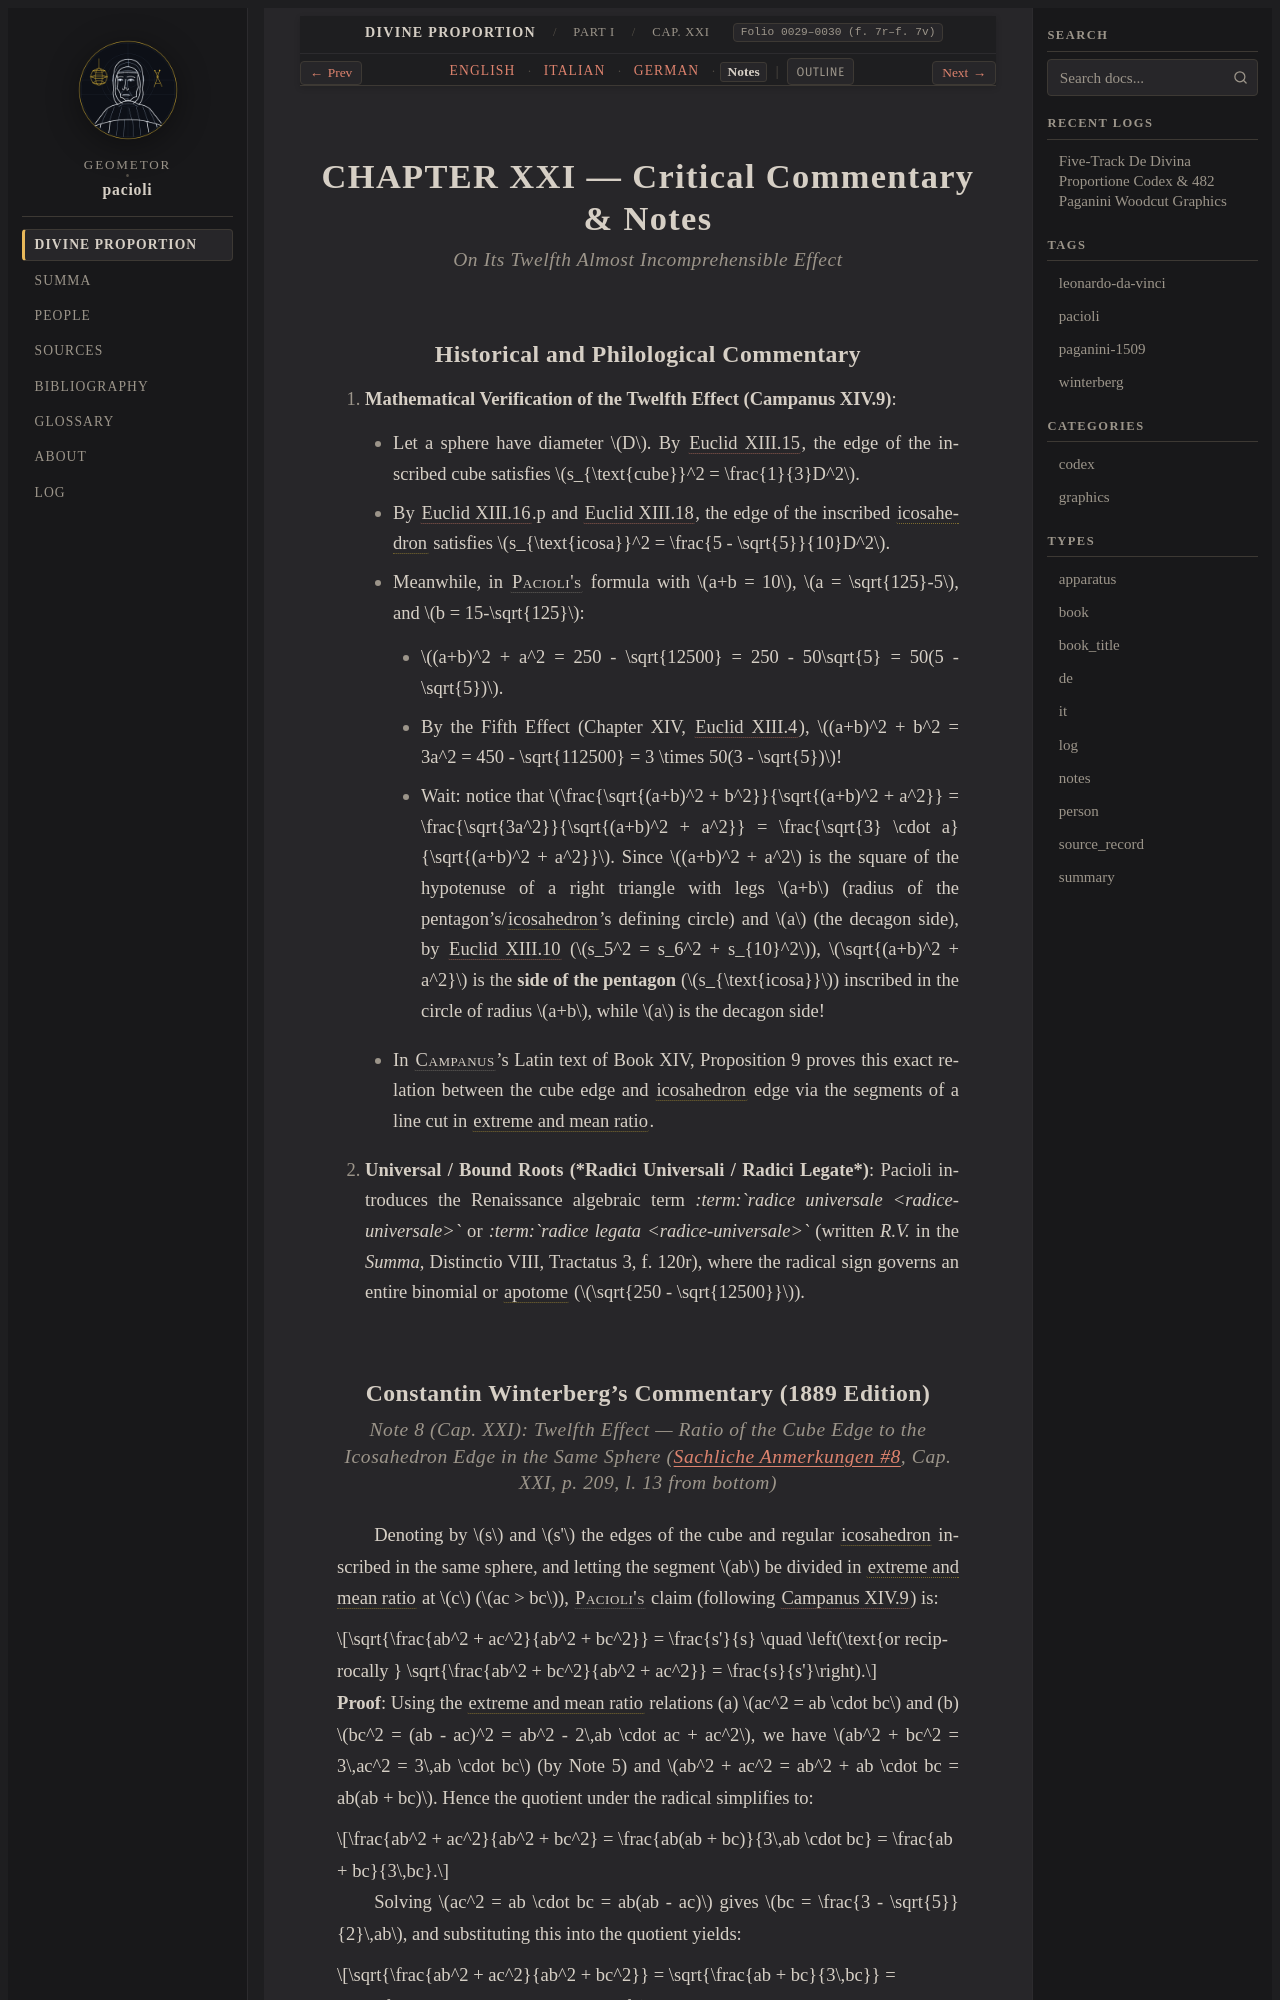

repository: geometor/pacioli · page: de_divina_proportione/compendio/cap_21/notes.html · generator: sphinx

:type: notes
:tracks: English: index | Italian: it | German: de | Notes: notes
:layout: book
:canonical_id: Cap. XXI
:folio: 0029–0030 (f. 7r–f. 7v)

.. _compendio-cap_21-notes:

CHAPTER XXI — Critical Commentary & Notes
=========================================

.. rubric:: On Its Twelfth Almost Incomprehensible Effect

Historical and Philological Commentary
--------------------------------------

1. **Mathematical Verification of the Twelfth Effect (Campanus XIV.9)**:

   - Let a sphere have diameter :math:`D`. By :cite:`Euclid XIII.15 <euclid:elements:XIII.15>`, the edge of the inscribed cube satisfies :math:`s_{\text{cube}}^2 = \frac{1}{3}D^2`.
   - By :cite:`Euclid XIII.16 <euclid:elements:XIII.16>`.p and :cite:`Euclid XIII.18 <euclid:elements:XIII.18>`, the edge of the inscribed :term:`icosahedron <icosahedron>` satisfies :math:`s_{\text{icosa}}^2 = \frac{5 - \sqrt{5}}{10}D^2`.
   - Meanwhile, in :person:`Pacioli's <pacioli>` formula with :math:`a+b = 10`, :math:`a = \sqrt{125}-5`, and :math:`b = 15-\sqrt{125}`:

     - :math:`(a+b)^2 + a^2 = 250 - \sqrt{12500} = 250 - 50\sqrt{5} = 50(5 - \sqrt{5})`.
     - By the Fifth Effect (Chapter XIV, :cite:`Euclid XIII.4 <euclid:elements:XIII.4>`), :math:`(a+b)^2 + b^2 = 3a^2 = 450 - \sqrt{112500} = 3 \times 50(3 - \sqrt{5})`!
     - Wait: notice that :math:`\frac{\sqrt{(a+b)^2 + b^2}}{\sqrt{(a+b)^2 + a^2}} = \frac{\sqrt{3a^2}}{\sqrt{(a+b)^2 + a^2}} = \frac{\sqrt{3} \cdot a}{\sqrt{(a+b)^2 + a^2}}`. Since :math:`(a+b)^2 + a^2` is the square of the hypotenuse of a right triangle with legs :math:`a+b` (radius of the pentagon's/:term:`icosahedron <icosahedron>`'s defining circle) and :math:`a` (the decagon side), by :cite:`Euclid XIII.10 <euclid:elements:XIII.10>` (:math:`s_5^2 = s_6^2 + s_{10}^2`), :math:`\sqrt{(a+b)^2 + a^2}` is the **side of the pentagon** (:math:`s_{\text{icosa}}`) inscribed in the circle of radius :math:`a+b`, while :math:`a` is the decagon side!

   - In :person:`Campanus <campanus>`'s Latin text of Book XIV, Proposition 9 proves this exact relation between the cube edge and :term:`icosahedron <icosahedron>` edge via the segments of a line cut in :term:`extreme and mean ratio <extrema-et-media-ratio>`.

2. **Universal / Bound Roots (*Radici Universali / Radici Legate*)**: Pacioli introduces the Renaissance algebraic term *:term:`radice universale <radice-universale>`* or *:term:`radice legata <radice-universale>`* (written *R.V.* in the *Summa*, Distinctio VIII, Tractatus 3, f. 120r), where the radical sign governs an entire binomial or :term:`apotome <residuo>` (:math:`\sqrt{250 - \sqrt{12500}}`).
